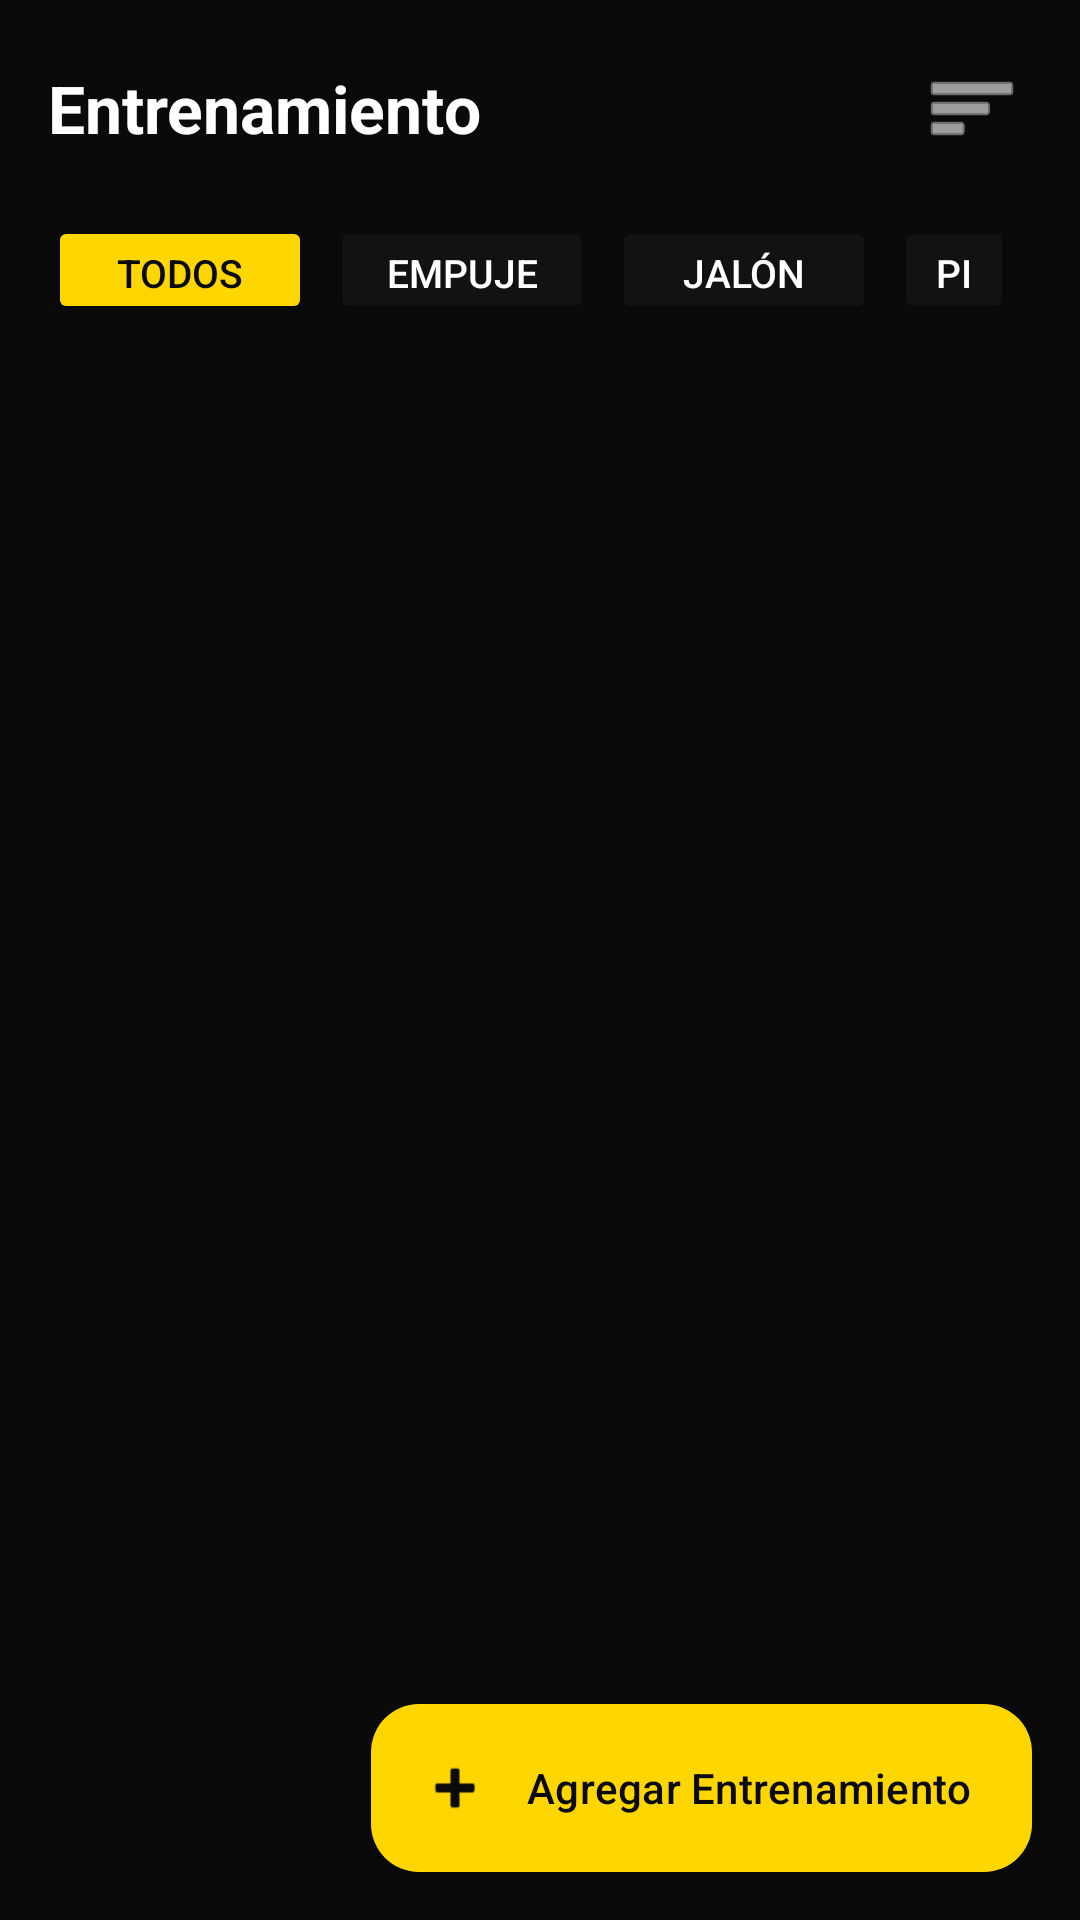

Layout XML and referenced resources for this Android screen:
<!-- AndroidManifest.xml: application theme Theme.CaminePalGym -->
<!-- res/layout/fragment_entrenamiento.xml -->
<?xml version="1.0" encoding="utf-8"?>
<androidx.coordinatorlayout.widget.CoordinatorLayout
    xmlns:android="http://schemas.android.com/apk/res/android"
    xmlns:app="http://schemas.android.com/apk/res-auto"
    android:layout_width="match_parent"
    android:layout_height="match_parent"
    android:background="@color/background">

    <LinearLayout
        android:layout_width="match_parent"
        android:layout_height="match_parent"
        android:orientation="vertical"
        android:padding="16dp">

        
        <LinearLayout
            android:layout_width="match_parent"
            android:layout_height="wrap_content"
            android:orientation="horizontal"
            android:gravity="center_vertical"
            android:layout_marginBottom="16dp">

            <TextView
                android:layout_width="0dp"
                android:layout_height="wrap_content"
                android:layout_weight="1"
                android:text="@string/entrenamiento"
                android:textColor="@color/white"
                android:textSize="22sp"
                android:textStyle="bold" />

            <ImageButton
                android:id="@+id/btnFiltro"
                android:layout_width="40dp"
                android:layout_height="40dp"
                android:background="@null"
                android:src="@android:drawable/ic_menu_sort_by_size"
                app:tint="@color/white" />

        </LinearLayout>

        
        <LinearLayout
            android:layout_width="match_parent"
            android:layout_height="wrap_content"
            android:orientation="horizontal"
            android:layout_marginBottom="16dp">

            <Button
                android:id="@+id/chipTodos"
                android:layout_width="wrap_content"
                android:layout_height="36dp"
                android:text="@string/todos"
                android:textSize="13sp"
                android:textColor="@color/background"
                android:backgroundTint="@color/ColorPrincipal"
                android:layout_marginEnd="6dp" />

            <Button
                android:id="@+id/chipEmpuje"
                android:layout_width="wrap_content"
                android:layout_height="36dp"
                android:text="@string/empuje"
                android:textSize="13sp"
                android:textColor="@color/white"
                android:backgroundTint="@color/FondoGris"
                android:layout_marginEnd="6dp" />

            <Button
                android:id="@+id/chipJalon"
                android:layout_width="wrap_content"
                android:layout_height="36dp"
                android:text="@string/jal_n"
                android:textSize="13sp"
                android:textColor="@color/white"
                android:backgroundTint="@color/FondoGris"
                android:layout_marginEnd="6dp" />

            <Button
                android:id="@+id/chipPierna"
                android:layout_width="wrap_content"
                android:layout_height="36dp"
                android:text="@string/pierna"
                android:textSize="13sp"
                android:textColor="@color/white"
                android:backgroundTint="@color/FondoGris"
                android:layout_marginEnd="6dp" />

            <Button
                android:id="@+id/chipAbdomen"
                android:layout_width="wrap_content"
                android:layout_height="36dp"
                android:text="@string/abdomen"
                android:textSize="13sp"
                android:textColor="@color/white"
                android:backgroundTint="@color/FondoGris" />

        </LinearLayout>

        
        <androidx.recyclerview.widget.RecyclerView
            android:id="@+id/recyclerEntrenamientos"
            android:layout_width="match_parent"
            android:layout_height="0dp"
            android:layout_weight="1"
            android:nestedScrollingEnabled="false" />

    </LinearLayout>

    
    <com.google.android.material.floatingactionbutton.ExtendedFloatingActionButton
        android:id="@+id/fabAgregar"
        android:layout_width="wrap_content"
        android:layout_height="wrap_content"
        android:layout_gravity="bottom|end"
        android:layout_margin="16dp"
        android:text="@string/agregar_entrenamiento"
        android:textColor="@color/background"
        app:icon="@android:drawable/ic_input_add"
        app:iconTint="@color/background"
        app:backgroundTint="@color/ColorPrincipal" />

</androidx.coordinatorlayout.widget.CoordinatorLayout>
<!-- resources referenced by this layout -->
<resources>
  <color name="ColorPrincipal">#FFD600</color>
  <color name="FondoGris">#121212</color>
  <color name="background">#0A0A0A</color>
  <color name="white">#FFFFFFFF</color>
  <string name="abdomen">Abdomen</string>
  <string name="agregar_entrenamiento">Agregar Entrenamiento</string>
  <string name="empuje">Empuje</string>
  <string name="entrenamiento">Entrenamiento</string>
  <string name="jal_n">Jalón</string>
  <string name="pierna">Pierna</string>
  <string name="todos">Todos</string>
  <style name="Theme.CaminePalGym" parent="Base.Theme.CaminePalGym" />
  <style name="Base.Theme.CaminePalGym" parent="Theme.Material3.DayNight.NoActionBar">
          <item name="android:windowBackground">@color/background</item>
          <item name="android:statusBarColor">@color/background</item>
          <item name="android:navigationBarColor">@color/background</item>
          <item name="colorPrimary">@color/ColorPrincipal</item>
          <item name="colorSecondary">@color/ColorPrincipal</item>
          <item name="colorSecondaryContainer">@android:color/transparent</item>
          <item name="colorOnSecondaryContainer">@color/ColorPrincipal</item>
          <item name="android:windowLightStatusBar" tools:targetApi="m">false</item>
          <item name="android:windowLightNavigationBar" tools:targetApi="o_mr1">false</item>
      </style>
</resources>
